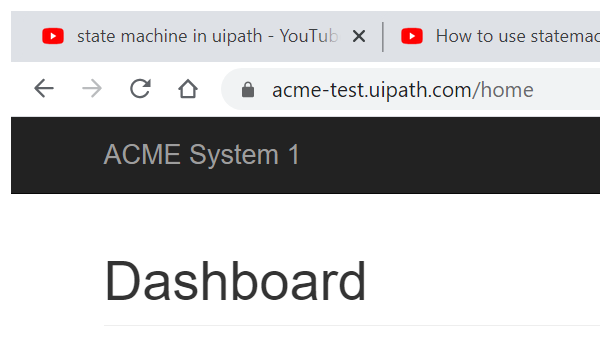
Task: Test Automation Project
Workflow: AcmeLogOut

Step 1: Attach Browser 'chrome.exe ACME' in window 'ACME System 1 -*' (chrome.exe)

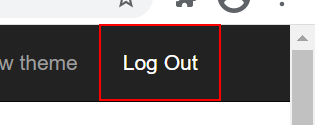
Step 2: find the link 'Log Out'

Step 3: click on the link 'Log Out' (same screen as step 2)

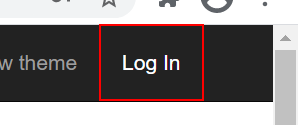
Step 4: find the link 'Log In'
